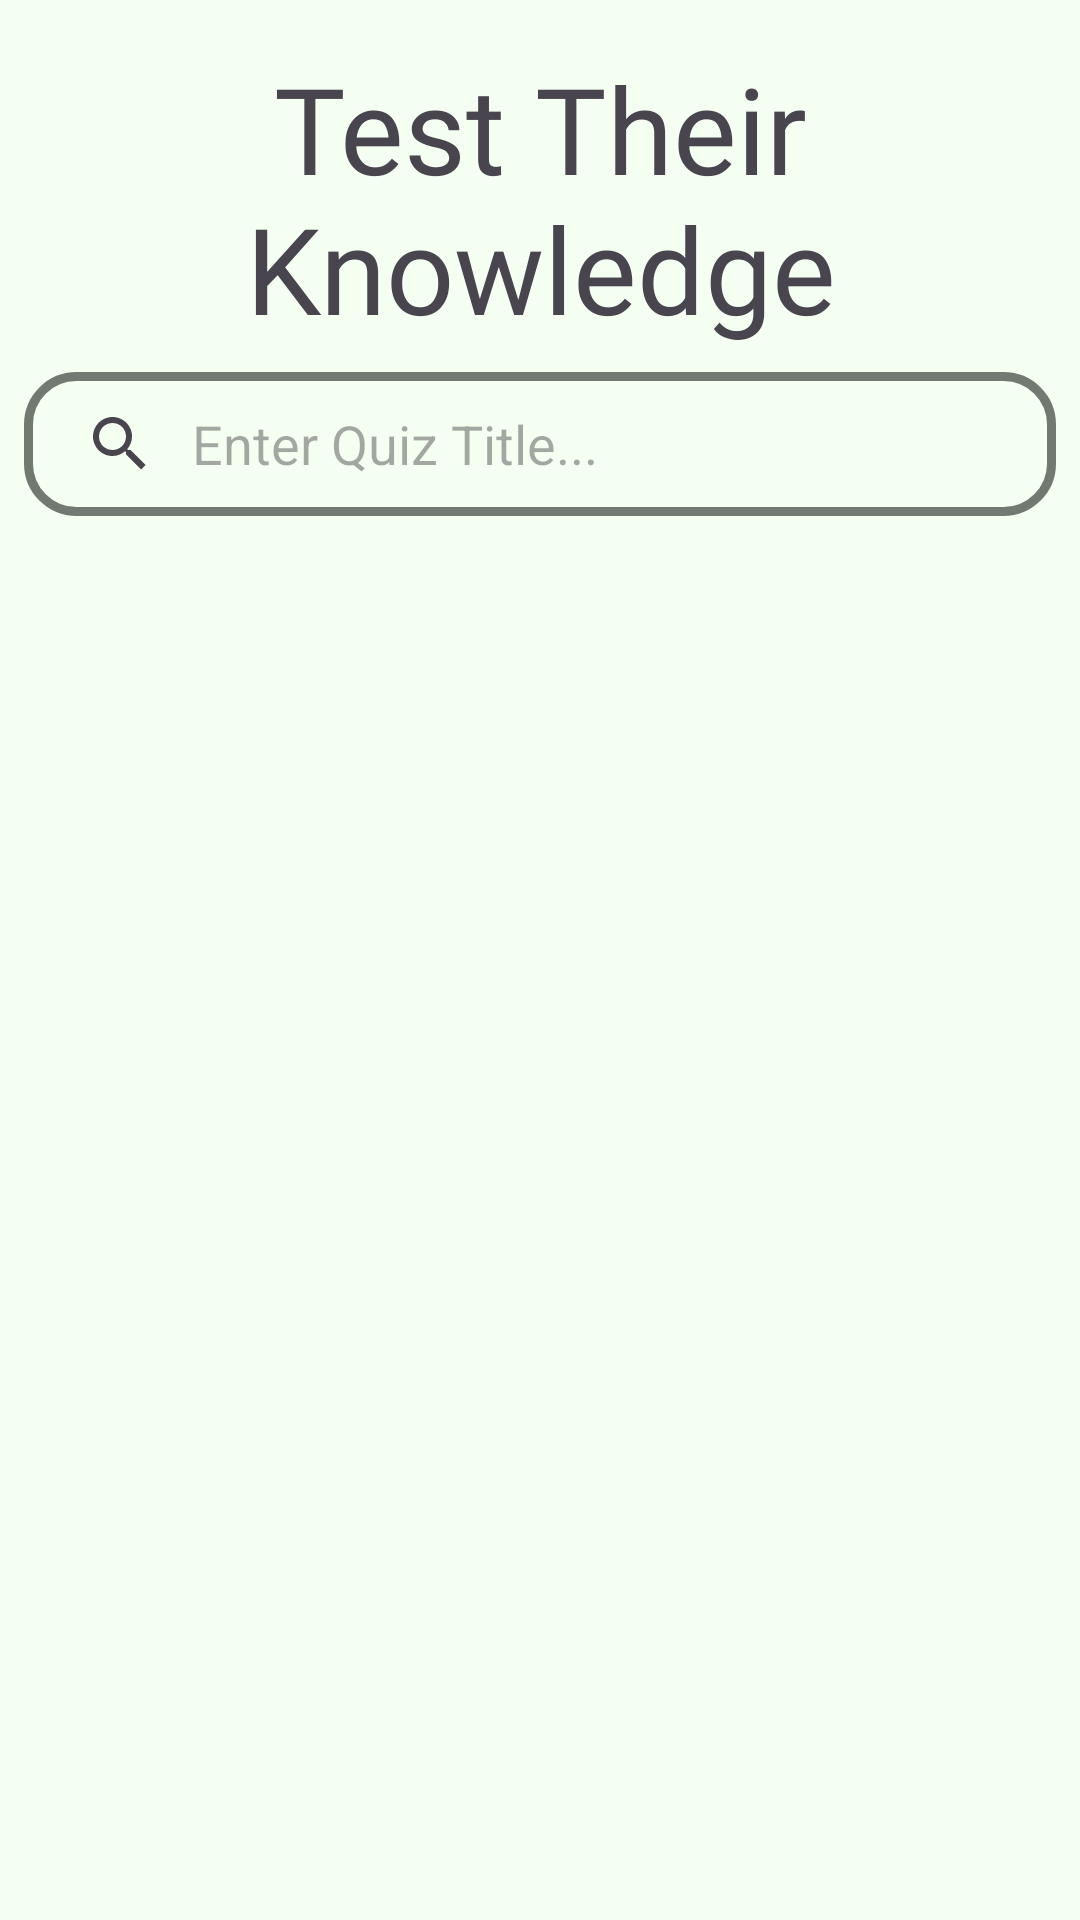

This screen was rendered from an Android layout file. Write that file and the resources it references.
<!-- AndroidManifest.xml: application theme Theme.Riddler -->
<!-- res/layout/fragment_discover.xml -->
<?xml version="1.0" encoding="utf-8"?>
<androidx.constraintlayout.widget.ConstraintLayout xmlns:android="http://schemas.android.com/apk/res/android"
    xmlns:app="http://schemas.android.com/apk/res-auto"
    xmlns:tools="http://schemas.android.com/tools"
    android:layout_width="match_parent"
    android:layout_height="match_parent"
    android:background="@color/background"
    tools:context=".ui.view.DiscoverFragment">

    <TextView
        android:id="@+id/disc_welcomeTextView"
        android:layout_width="0dp"
        android:layout_height="wrap_content"
        android:fontFamily="@font/montserrat_bold_italic"
        android:layout_marginTop="16dp"
        android:text="@string/test_their_knowledge"
        android:textAlignment="center"
        android:textSize="40sp"
        app:layout_constraintEnd_toEndOf="parent"
        app:layout_constraintStart_toStartOf="parent"
        app:layout_constraintTop_toTopOf="parent"
        app:layout_constraintBottom_toTopOf="@+id/search_quiz"/>

    <SearchView
        android:id="@+id/search_quiz"
        android:layout_width="0dp"
        android:layout_height="wrap_content"
        android:layout_margin="8dp"
        android:background="@drawable/searchview_background"
        android:fontFamily="@font/hind_regular"
        android:iconifiedByDefault="false"
        android:queryBackground="@android:color/transparent"
        android:queryHint="@string/texthint"
        app:layout_constraintEnd_toEndOf="@+id/disc_welcomeTextView"
        app:layout_constraintStart_toStartOf="@+id/disc_welcomeTextView"
        app:layout_constraintTop_toBottomOf="@+id/disc_welcomeTextView"
        app:layout_constraintBottom_toTopOf="@+id/scrollview" />

    <ScrollView
        android:id="@+id/scrollview"
        android:layout_width="match_parent"
        android:layout_height="0dp"
        app:layout_constraintBottom_toBottomOf="parent"
        app:layout_constraintEnd_toEndOf="parent"
        app:layout_constraintStart_toStartOf="parent"
        app:layout_constraintTop_toBottomOf="@+id/search_quiz">

        <LinearLayout
            android:layout_width="match_parent"
            android:layout_height="wrap_content"
            android:orientation="vertical">

            <androidx.recyclerview.widget.RecyclerView
                android:id="@+id/disc_recyclerview"
                android:layout_width="match_parent"
                android:layout_height="wrap_content"
                tools:itemCount="5"
                tools:listitem="@layout/listitem_quiz_dashboard" />

        </LinearLayout>
    </ScrollView>
</androidx.constraintlayout.widget.ConstraintLayout>
<!-- res/layout/listitem_quiz_dashboard.xml (included above) -->
<?xml version="1.0" encoding="utf-8"?>
<androidx.constraintlayout.widget.ConstraintLayout xmlns:android="http://schemas.android.com/apk/res/android"
    xmlns:app="http://schemas.android.com/apk/res-auto"
    xmlns:tools="http://schemas.android.com/tools"
    android:id="@+id/dash_quiz_listitem_rootLayout"
    android:layout_width="match_parent"
    android:layout_height="wrap_content">

    <androidx.cardview.widget.CardView
        android:id="@+id/quizCard"
        android:layout_width="match_parent"
        android:layout_height="wrap_content"
        app:cardCornerRadius="12dp"
        app:cardElevation="4dp"
        app:cardPreventCornerOverlap="true"
        app:cardUseCompatPadding="true"
        app:layout_constraintBottom_toBottomOf="parent"
        app:layout_constraintEnd_toEndOf="parent"
        app:layout_constraintStart_toStartOf="parent"
        app:layout_constraintTop_toTopOf="parent">

        <androidx.constraintlayout.widget.ConstraintLayout
            android:layout_width="match_parent"
            android:layout_height="match_parent"
            android:padding="4dp">

            <ImageView
                android:id="@+id/imageView"
                android:layout_width="72dp"
                android:layout_height="72dp"
                app:layout_constraintBottom_toBottomOf="parent"
                app:layout_constraintStart_toStartOf="parent"
                app:layout_constraintTop_toTopOf="parent"
                app:srcCompat="@drawable/ic_baseline_stars_24" />

            <TextView
                android:id="@+id/dash_quiz_listview_quizTitle"
                android:layout_width="wrap_content"
                android:layout_height="wrap_content"
                android:layout_marginStart="16dp"
                android:fontFamily="@font/montserrat_bold"
                android:text="Quiz Title"
                android:textSize="16sp"
                android:textStyle="bold"
                app:layout_constraintStart_toEndOf="@+id/imageView"
                app:layout_constraintTop_toTopOf="parent" />

            <TextView
                android:id="@+id/dash_quiz_listview_quizDescription"
                android:layout_width="wrap_content"
                android:layout_height="wrap_content"
                android:layout_marginStart="16dp"
                android:layout_marginTop="4dp"
                android:fontFamily="@font/hind_regular"
                android:text="A meaningful description"
                app:layout_constraintStart_toEndOf="@+id/imageView"
                app:layout_constraintTop_toBottomOf="@+id/dash_quiz_listview_quizTitle" />

            <TextView
                android:id="@+id/dash_quiz_listview_categoryLabel"
                android:layout_width="wrap_content"
                android:layout_height="wrap_content"
                android:layout_marginStart="16dp"
                android:layout_marginTop="4dp"
                android:fontFamily="@font/montserrat_bold"
                android:text="@string/category"
                app:layout_constraintStart_toEndOf="@+id/imageView"
                app:layout_constraintTop_toBottomOf="@+id/dash_quiz_listview_quizDescription" />

            <TextView
                android:id="@+id/dash_quiz_listview_categoryText"
                android:layout_width="0dp"
                android:layout_height="wrap_content"
                android:layout_marginStart="8dp"
                android:layout_marginTop="4dp"
                android:fontFamily="@font/hind_regular"
                android:text="Pop culture"
                app:layout_constraintEnd_toStartOf="@+id/dash_quiz_listview_difficultyLabel"
                app:layout_constraintStart_toEndOf="@+id/dash_quiz_listview_categoryLabel"
                app:layout_constraintTop_toBottomOf="@+id/dash_quiz_listview_quizDescription" />

            <TextView
                android:id="@+id/dash_quiz_listview_difficultyText"
                android:layout_width="wrap_content"
                android:layout_height="wrap_content"
                android:layout_marginTop="4dp"
                android:layout_marginEnd="8dp"
                android:fontFamily="@font/hind_regular"
                android:text="Easy"
                app:layout_constraintEnd_toEndOf="parent"
                app:layout_constraintTop_toBottomOf="@+id/dash_quiz_listview_quizDescription" />

            <TextView
                android:id="@+id/dash_quiz_listview_difficultyLabel"
                android:layout_width="0dp"
                android:layout_height="wrap_content"
                android:layout_marginTop="4dp"
                android:layout_marginEnd="8dp"
                android:fontFamily="@font/montserrat_bold"
                android:text="@string/difficulty"
                android:textAlignment="textEnd"
                app:layout_constraintEnd_toStartOf="@+id/dash_quiz_listview_difficultyText"
                app:layout_constraintTop_toBottomOf="@+id/dash_quiz_listview_quizDescription" />
        </androidx.constraintlayout.widget.ConstraintLayout>
    </androidx.cardview.widget.CardView>
</androidx.constraintlayout.widget.ConstraintLayout>
<!-- resources referenced by this layout -->
<resources>
  <color name="background">#F4FFF1</color>
  <!-- drawable searchview_background (drawable) -->
  <?xml version="1.0" encoding="utf-8"?>
  <shape xmlns:android="http://schemas.android.com/apk/res/android"
      android:shape="rectangle">
  
      <corners
          android:radius="16dp" />
      <stroke
          android:color="#717970"
          android:width="3dp" />
  
  </shape>
  <string name="category">Category:</string>
  <string name="difficulty">Difficulty:</string>
  <string name="test_their_knowledge">Test Their Knowledge</string>
  <string name="texthint">Enter Quiz Title...</string>
  <style name="Theme.Riddler" parent="Theme.Material3.DayNight.NoActionBar">
          
          <item name="colorPrimary">@color/purple_500</item>
          <item name="colorPrimaryVariant">@color/purple_700</item>
          <item name="colorOnPrimary">@color/white</item>
          
          <item name="colorSecondary">@color/teal_200</item>
          <item name="colorSecondaryVariant">@color/teal_700</item>
          <item name="colorOnSecondary">@color/black</item>
          
          <item name="android:statusBarColor" tools:targetApi="l">@color/black</item>
          
      </style>
  <color name="purple_500">#FF6200EE</color>
  <color name="purple_700">#FF3700B3</color>
  <color name="white">#FFFFFFFF</color>
  <color name="teal_200">#FF03DAC5</color>
  <color name="teal_700">#FF018786</color>
  <color name="black">#FF000000</color>
</resources>
